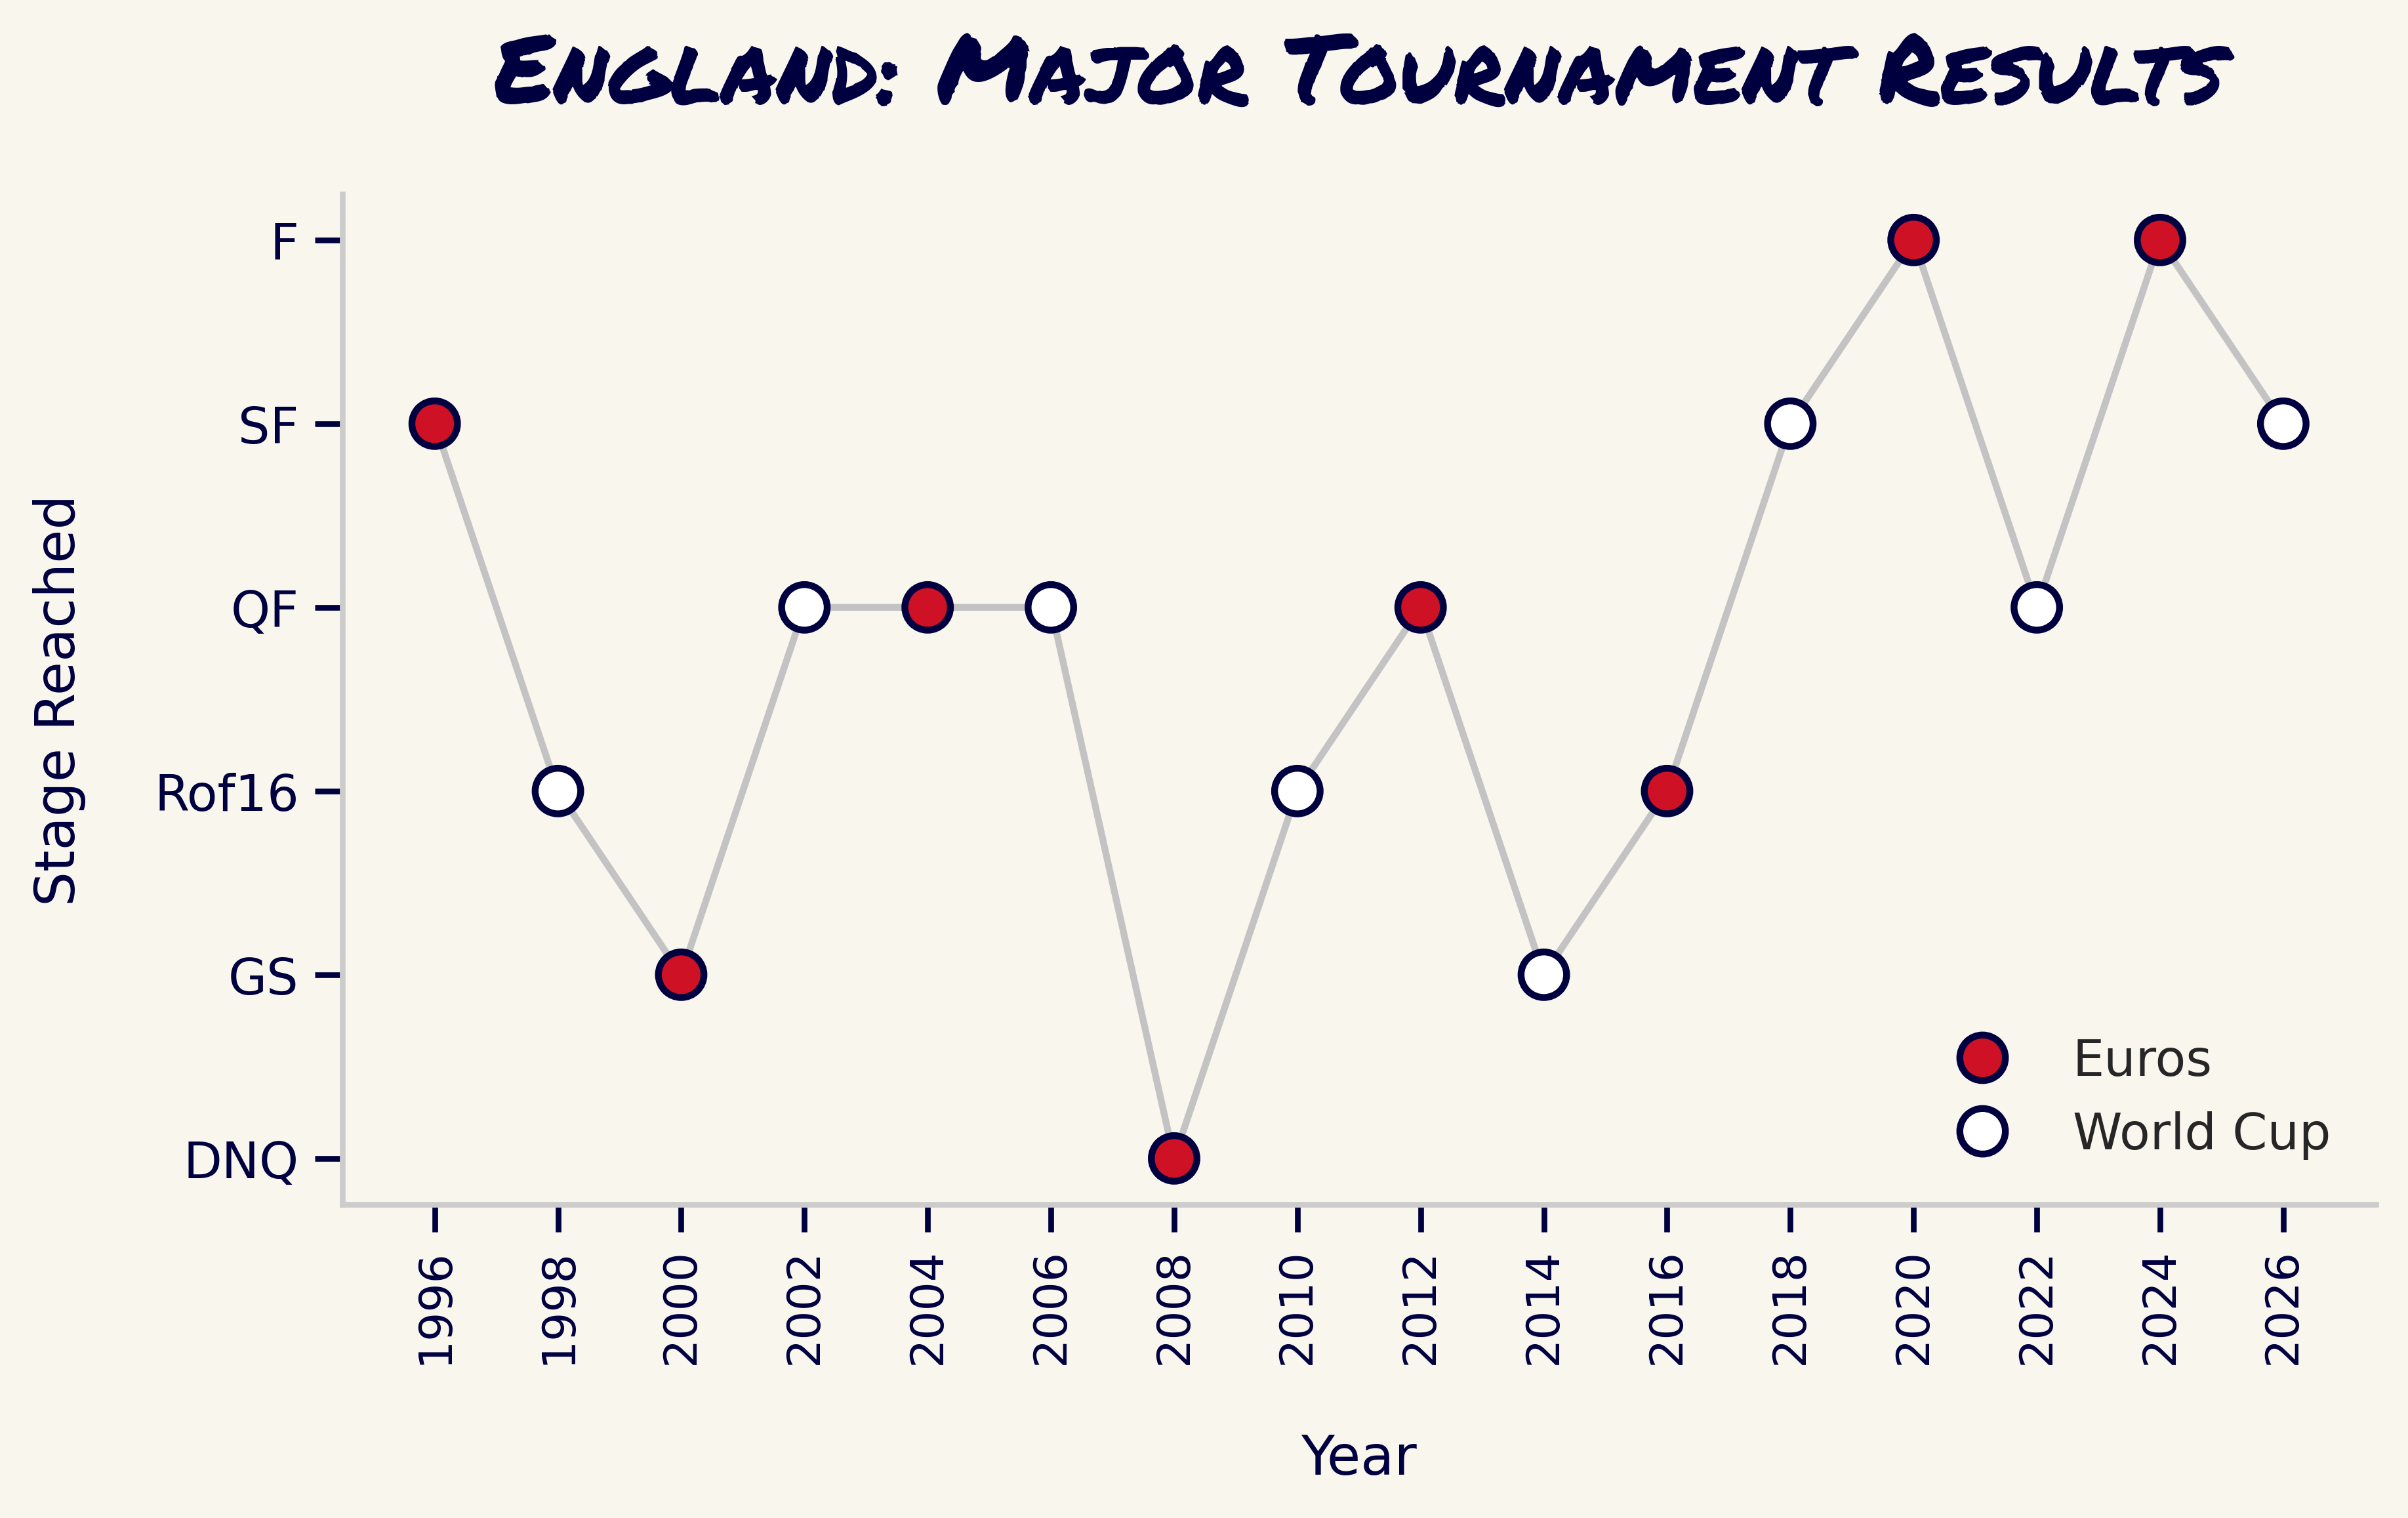

This chart was generated by the following Python code:
# %% -*- IMPORTS -*-
import pandas as pd
import matplotlib.pyplot as plt
import seaborn as sns
import matplotlib.font_manager as font_manager

# %% read csv file
results_df = pd.read_csv("ENG_results.csv")
# %% set order of round so the best result (F) is a the top of the chart

round_order = ["F", "SF", "QF", "Rof16", "GS", "DNQ"]

results_df["Round"] = pd.Categorical(
    results_df["Round"], categories=round_order, ordered=True
)

# %% -*- DATA VIZ -*-

# set colour variables
tournament_colours = {"World Cup": "#FFFFFF", "Euros": "#CE1124"}
background_colour = "#F9F6EE"
blue_colour = "#000040"

# add marker font
font_dir = ["/Users/lwoodblake/Documents/fonts/Permanent_Marker"]

for font in font_manager.findSystemFonts(font_dir):
    font_manager.fontManager.addfont(font)

marker_font = {"fontname": "Permanent Marker"}

# add sen font
font_dir = ["/Users/lwoodblake/Documents/fonts/Sen"]

for font in font_manager.findSystemFonts(font_dir):
    font_manager.fontManager.addfont(font)

sen_font = {"fontname": "Sen"}


# create viz
sns.set_theme(
    rc={"axes.facecolor": background_colour, "figure.facecolor": background_colour}
)
sns.set_style("whitegrid", {"axes.grid": False})

plt.rcParams.update(
    {
        "font.family": "",
        "axes.labelcolor": blue_colour,
        "xtick.color": blue_colour,
        "ytick.color": blue_colour,
        "axes.labelsize": 12,
        "xtick.labelsize": 10,
    }
)
plt.figure(figsize=(8, 4))

plt.gca().set_facecolor(background_colour)
plt.gcf().set_facecolor(background_colour)

sns.lineplot(data=results_df, x="Year", y="Round", color="#c3c3c3")

sns.scatterplot(
    data=results_df,
    x="Year",
    y="Round",
    hue="Tournament",
    palette=tournament_colours,
    s=100,
    zorder=2,
    edgecolor=blue_colour,
    linewidth=1.5,
)

plt.xticks(
    [
        1996,
        1998,
        2000,
        2002,
        2004,
        2006,
        2008,
        2010,
        2012,
        2014,
        2016,
        2018,
        2020,
        2022,
        2024,
        2026,
    ],
    rotation=90,
)
plt.tick_params(which="both", direction="out", bottom=True, left=True)
sns.despine(top=True, right=True, left=False, bottom=False)
plt.legend(title=None, loc="lower right", frameon=False)
plt.xlabel("Year", labelpad=15)
plt.ylabel("Stage Reached", labelpad=15)

plt.title(
    "England: Major Tournament Results",
    fontsize=21,
    fontweight="bold",
    fontname="Permanent Marker",
    color=blue_colour,
    pad=20,
)

plt.savefig(
    f"heartbreak.png",
    dpi=500,
    bbox_inches="tight",
    facecolor=background_colour,
)

plt.show()
